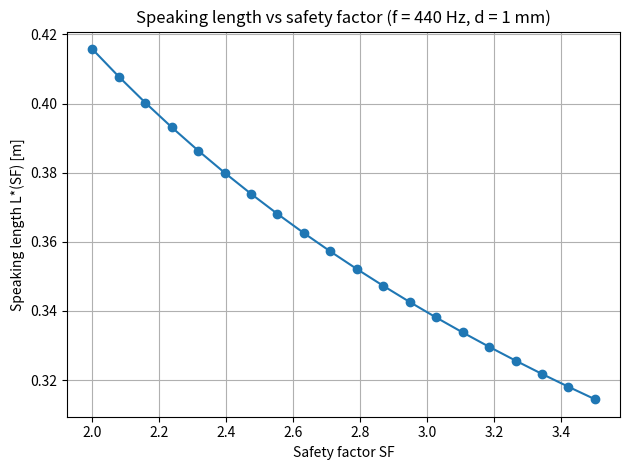

The matplotlib source for this figure: (Note: this script raises an exception after producing the figure.)

import numpy as np
import matplotlib.pyplot as plt
from scipy.optimize import brentq


# Material constants

E = 2.0e11        # Pa
rho = 7850.0      # kg/m^3
sigma_y = 2.1e9   # Pa, yield stress of music wire


# Nonlinear equation g(L) = 0

# 4 rho f^2 L^4 - sigma_w L^2 - (pi^2 E d^2)/16 = 0

def g_L(L, sigma_w, f_target, d):
    return 4.0 * rho * f_target**2 * L**4 - sigma_w * L**2 - (np.pi**2 * E * d**2) / 16.0

def solve_L_T(f_target, SF, d):
    """
    Given target frequency f_target (Hz), safety factor SF, and diameter d (m),
    return (L*, T*) for the string using Brent's method.
    """
    # cross-sectional area & working stress
    A = 0.25 * np.pi * d**2
    sigma_w = sigma_y / SF

    # initial bracket for L [m]
    L_min, L_max = 0.1, 2.0

    # ensure there is a sign change in the bracket
    g_min = g_L(L_min, sigma_w, f_target, d)
    g_max = g_L(L_max, sigma_w, f_target, d)

    while g_min * g_max > 0:
        L_max += 0.5
        if L_max > 5.0:
            raise RuntimeError("Could not bracket a root for L - check inputs.")
        g_max = g_L(L_max, sigma_w, f_target, d)

    # Brent's root finding
    L_star = brentq(g_L, L_min, L_max, args=(sigma_w, f_target, d))

    # Corresponding tension from T = sigma_w * A
    T_star = sigma_w * A
    return L_star, T_star


# RK4 ODE solver: Using L, d, f, T60 to simulate decay

def rk4_decay(f, L, d, T60, I):
    """
    Free decay of the string for given design (f, L, d) and sustain time T60.
    Uses the damped oscillator x¨ + 2ζω0 x˙ + ω0^2 x = 0 with RK4.
    """

    # mass m = ρ A L
    A = 0.25 * np.pi * d**2
    m = rho * A * L
    
    #natural frequency
    omega0 = 2.0 * np.pi * f

    # damping ratio ζ from chosen T60:  x(T60)/x(0) = 1/1000
    zeta = np.log(1000.0) / (omega0 * T60)

    # Degree one： y = [x, v]
    def rhs(t, y):
        x, v = y
        return np.array([v, -2.0*zeta*omega0*v - (omega0**2)*x])

    # time
    t0   = 0.0
    t_end = T60 + 1             # simulate to T60+1
    dt   = 1.0 / (200.0 * f)      # ~200 steps per period
    N    = int((t_end - t0)/dt) + 1

    t = np.linspace(t0, t_end, N)
    y = np.zeros((N, 2))

    # initial condition：x(0)=0, v(0)=1/m（Unit impulsive force）
    x0 = 0.0
    v0 = 1 / m
    y[0, :] = [x0, v0]

    # RK4 main loop
    for k in range(N-1):
        tk = t[k]
        yk = y[k]

        k1 = rhs(tk,          yk)
        k2 = rhs(tk+dt/2.0,   yk + dt*k1/2.0)
        k3 = rhs(tk+dt/2.0,   yk + dt*k2/2.0)
        k4 = rhs(tk+dt,       yk + dt*k3)

        y[k+1] = yk + dt * (k1 + 2*k2 + 2*k3 + k4) / 6.0

    x = y[:, 0]
    return t, x


# Main script: design helper + damping exploration
if __name__ == "__main__":

    # Graph for Safety Factor against L*
    f_A4 = 440.0
    d_A4 = 0.001

    SF_vals = np.linspace(2.0, 3.5, 20)
    L_vals, T_vals = [], []

    # Calculating values to create an array
    for SF in SF_vals:
        L_star, T_star = solve_L_T(f_A4, SF, d_A4)
        L_vals.append(L_star)
        T_vals.append(T_star)

    L_vals = np.array(L_vals)
    
    # Plotting graph (figure 5)
    plt.figure()
    plt.plot(SF_vals, L_vals, "o-")
    plt.xlabel("Safety factor SF")
    plt.ylabel("Speaking length L*(SF) [m]")
    plt.title("Speaking length vs safety factor (f = 440 Hz, d = 1 mm)")
    plt.grid(True)
    plt.tight_layout()
    plt.show()

    # User input (f, SF, d, with multiple T60)
    print("Piano string design helper (enter 'q' to quit)\n")

    while True:
        #root finding first to find L* & d_user
        s = input("Target frequency f (Hz): ")
        if s.lower().startswith("q"):
            break
        try:
            f_user = float(s)
        except ValueError:
            print(" Invalid frequency, try again.\n")
            continue

        s = input("Safety factor SF (e.g. 2.5): ")
        if s.lower().startswith("q"):
            break
        try:
            SF_user = float(s)
        except ValueError:
            print(" Invalid SF, try again.\n")
            continue

        s = input("String diameter d (mm, e.g. 1.0): ")
        if s.lower().startswith("q"):
            break
        try:
            d_mm   = float(s)
            d_user = d_mm / 1000.0   # mm → m
        except ValueError:
            print(" Invalid diameter, try again.\n")
            continue

        try:
            L_star, T_star = solve_L_T(f_user, SF_user, d_user)
        except Exception as e:
            print(" Error solving for L,T:", e, "\n")
            continue

        A_user  = 0.25 * np.pi * d_user**2
        sigma_w = sigma_y / SF_user

        print(f"\nFor f = {f_user:.1f} Hz, SF = {SF_user:.2f}, d = {d_mm:.3f} mm:")
        print(f" Working stress σ_w = {sigma_w/1e6:.1f} MPa")
        print(f" Speaking length L* = {L_star:.3f} m")
        print(f" Tension T*        = {T_star:.1f} N")
        print(f" Cross-section A   = {A_user*1e6:.3f} mm^2\n")

       # Different T60 values
        print("Now explore damping for this design (press ENTER to go back to a new design).")
        while True:
            s = input("  Sustain time T60 (s), or just ENTER for new design: ")
            if s == "":        # Press enter to go back to last program
                print("")
                break
            if s.lower().startswith("q"):   # Input q causes program to terminate
                running = False
                print("\nExiting program.\n")
                break

            try:
                T60_user = float(s)
            except ValueError:
                print("   Invalid T60, try again.\n")
                continue

           # Using the current design from user inputs (f_user, L_star, d_user) with this T60, graph plotted
            t, x = rk4_decay(f_user, L_star, d_user, T60_user)

            plt.figure()
            plt.plot(t, x)
            plt.xlabel("t (s)")
            plt.ylabel("x (m)")
            plt.title(
                f"Free decay: f = {f_user:.1f} Hz, "
                f"L* = {L_star:.3f} m, d = {d_mm:.2f} mm, T60 = {T60_user:.1f} s"
            )
            plt.grid(True)
            plt.tight_layout()
            plt.show()

